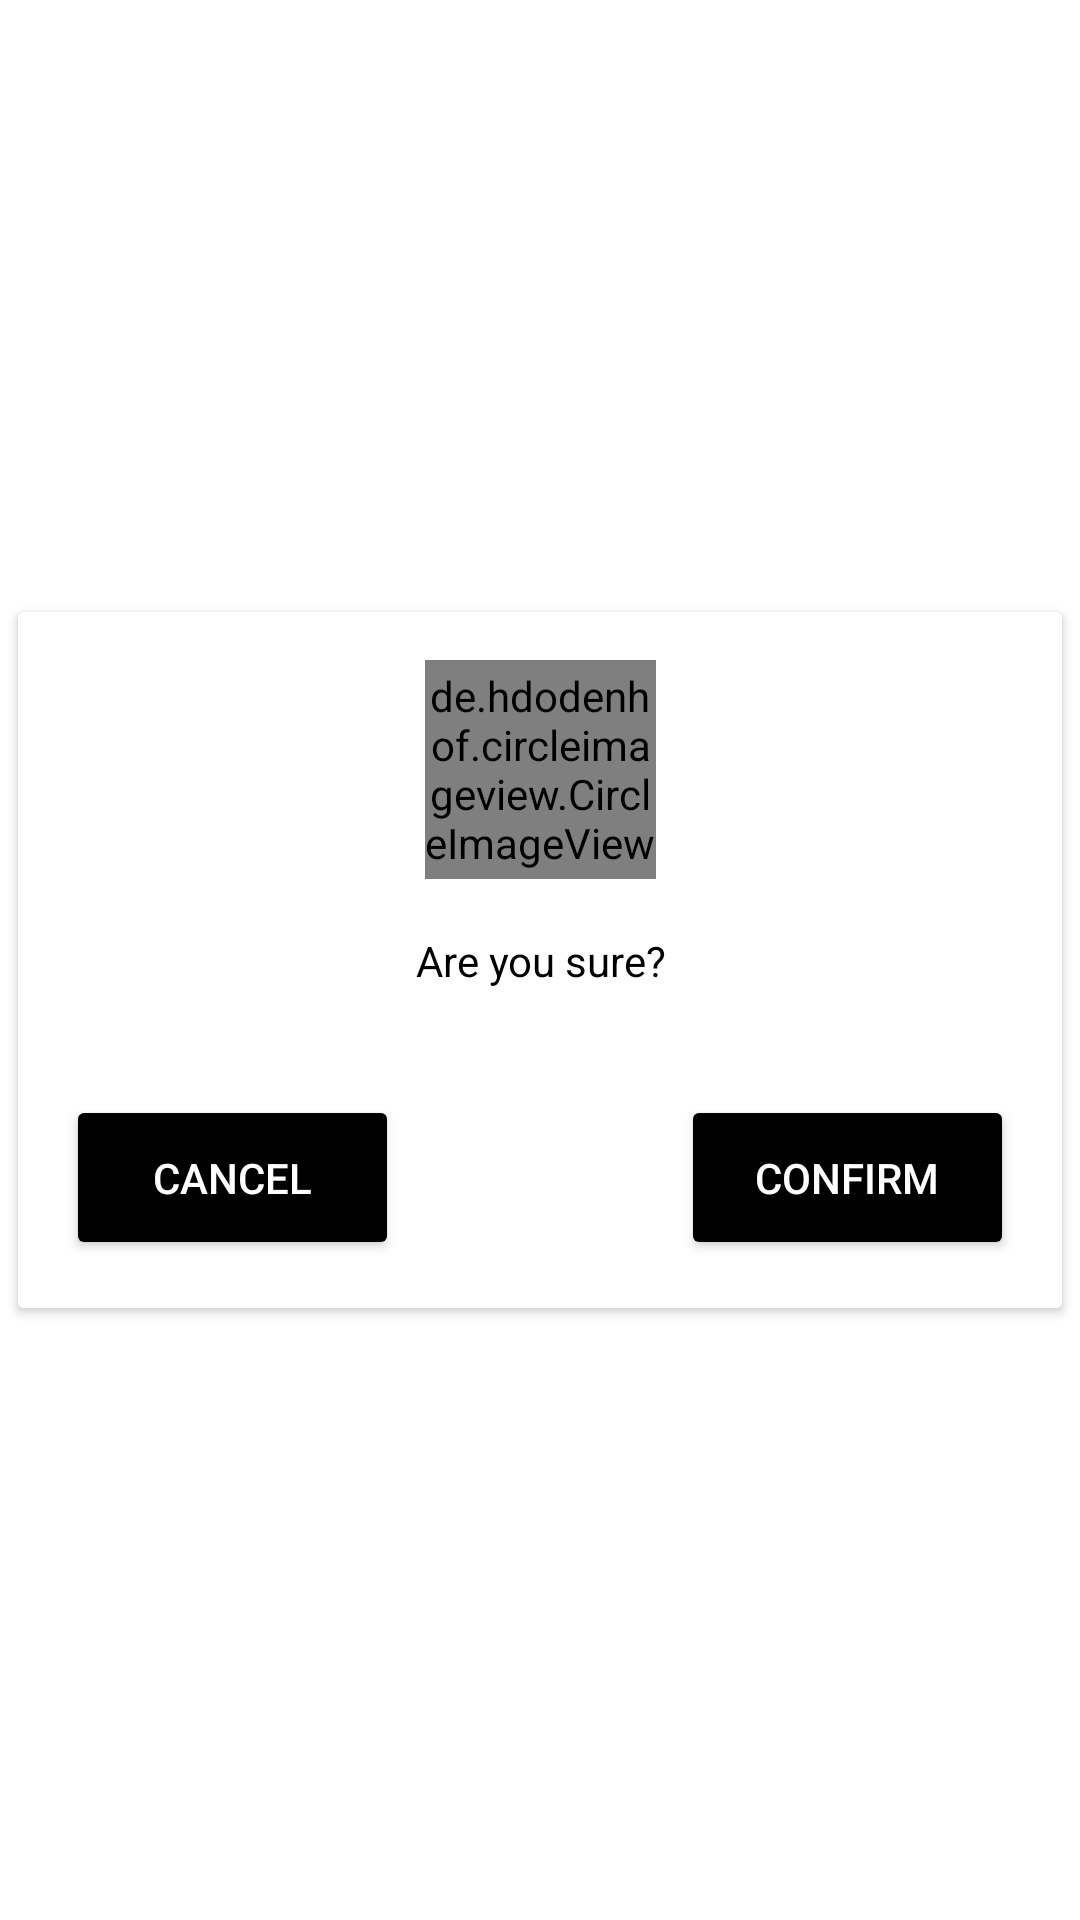

Android layout source for this screen:
<!-- AndroidManifest.xml: application theme Theme.OpportuniTPO -->
<!-- res/layout/logout_dialog.xml -->
<?xml version="1.0" encoding="utf-8"?>
<androidx.constraintlayout.widget.ConstraintLayout
    xmlns:android="http://schemas.android.com/apk/res/android"
    xmlns:app="http://schemas.android.com/apk/res-auto"
    xmlns:tools="http://schemas.android.com/tools"
    android:layout_width="wrap_content"
    android:layout_height="wrap_content">

    <androidx.cardview.widget.CardView
        android:layout_width="348dp"
        android:layout_height="232dp"
        android:elevation="@dimen/_20sdp"
        app:layout_constraintBottom_toBottomOf="parent"
        app:layout_constraintEnd_toEndOf="parent"
        app:layout_constraintStart_toStartOf="parent"
        app:layout_constraintTop_toTopOf="parent">

        <androidx.constraintlayout.widget.ConstraintLayout
            android:layout_width="match_parent"
            android:background="@color/card_color"
            android:layout_height="match_parent">

            <de.hdodenhof.circleimageview.CircleImageView
                android:layout_width="77dp"
                android:layout_height="73dp"
                android:src="@drawable/logout_logo"
                app:layout_constraintBottom_toBottomOf="parent"
                app:layout_constraintEnd_toEndOf="parent"
                app:layout_constraintHorizontal_bias="0.501"
                app:layout_constraintStart_toStartOf="parent"
                app:layout_constraintTop_toTopOf="parent"
                app:layout_constraintVertical_bias="0.1" />

            <TextView
                android:id="@+id/textView5"
                android:layout_width="match_parent"
                android:layout_height="wrap_content"
                android:text="Are you sure?"
                android:textAlignment="center"
                android:textColor="@color/black"
                android:textSize="@dimen/_20sdp"
                app:layout_constraintBottom_toBottomOf="parent"
                app:layout_constraintEnd_toEndOf="parent"
                app:layout_constraintHorizontal_bias="0.0"
                app:layout_constraintStart_toStartOf="parent"
                app:layout_constraintTop_toTopOf="parent" />

            <Button
                android:id="@+id/cancel_btn_dialog"
                android:layout_width="111dp"
                android:layout_height="55dp"
                android:text="Cancel"
                android:backgroundTint="@color/black"
                android:textColor="@color/white"
                app:layout_constraintBottom_toBottomOf="parent"
                app:layout_constraintEnd_toEndOf="parent"
                app:layout_constraintHorizontal_bias="0.067"
                app:layout_constraintStart_toStartOf="parent"
                app:layout_constraintTop_toTopOf="parent"
                app:layout_constraintVertical_bias="0.909" />

            <Button
                android:id="@+id/logout_btn_dialog"
                android:layout_width="111dp"
                android:layout_height="55dp"
                android:text="Confirm"
                android:backgroundTint="@color/black"
                android:textColor="@color/white"
                app:layout_constraintBottom_toBottomOf="parent"
                app:layout_constraintEnd_toEndOf="parent"
                app:layout_constraintHorizontal_bias="0.932"
                app:layout_constraintStart_toStartOf="parent"
                app:layout_constraintTop_toTopOf="parent"
                app:layout_constraintVertical_bias="0.909" />

        </androidx.constraintlayout.widget.ConstraintLayout>

    </androidx.cardview.widget.CardView>


</androidx.constraintlayout.widget.ConstraintLayout>
<!-- resources referenced by this layout -->
<resources>
  <color name="black">#FF000000</color>
  <color name="card_color">#FFFFFF</color>
  <color name="white">#FFFFFFFF</color>
  <style name="Theme.OpportuniTPO" parent="Theme.MaterialComponents.DayNight.NoActionBar">
          
          <item name="colorPrimary">@color/purple_500</item>
          <item name="colorPrimaryVariant">@color/purple_700</item>
          <item name="colorOnPrimary">@color/white</item>
          
          <item name="colorSecondary">@color/teal_200</item>
          <item name="colorSecondaryVariant">@color/teal_700</item>
          <item name="colorOnSecondary">@color/black</item>
          
          <item name="android:statusBarColor">@color/black</item>
          
      </style>
  <color name="purple_500">#FF6200EE</color>
  <color name="purple_700">#FF3700B3</color>
  <color name="teal_200">#FF03DAC5</color>
  <color name="teal_700">#FF018786</color>
</resources>
